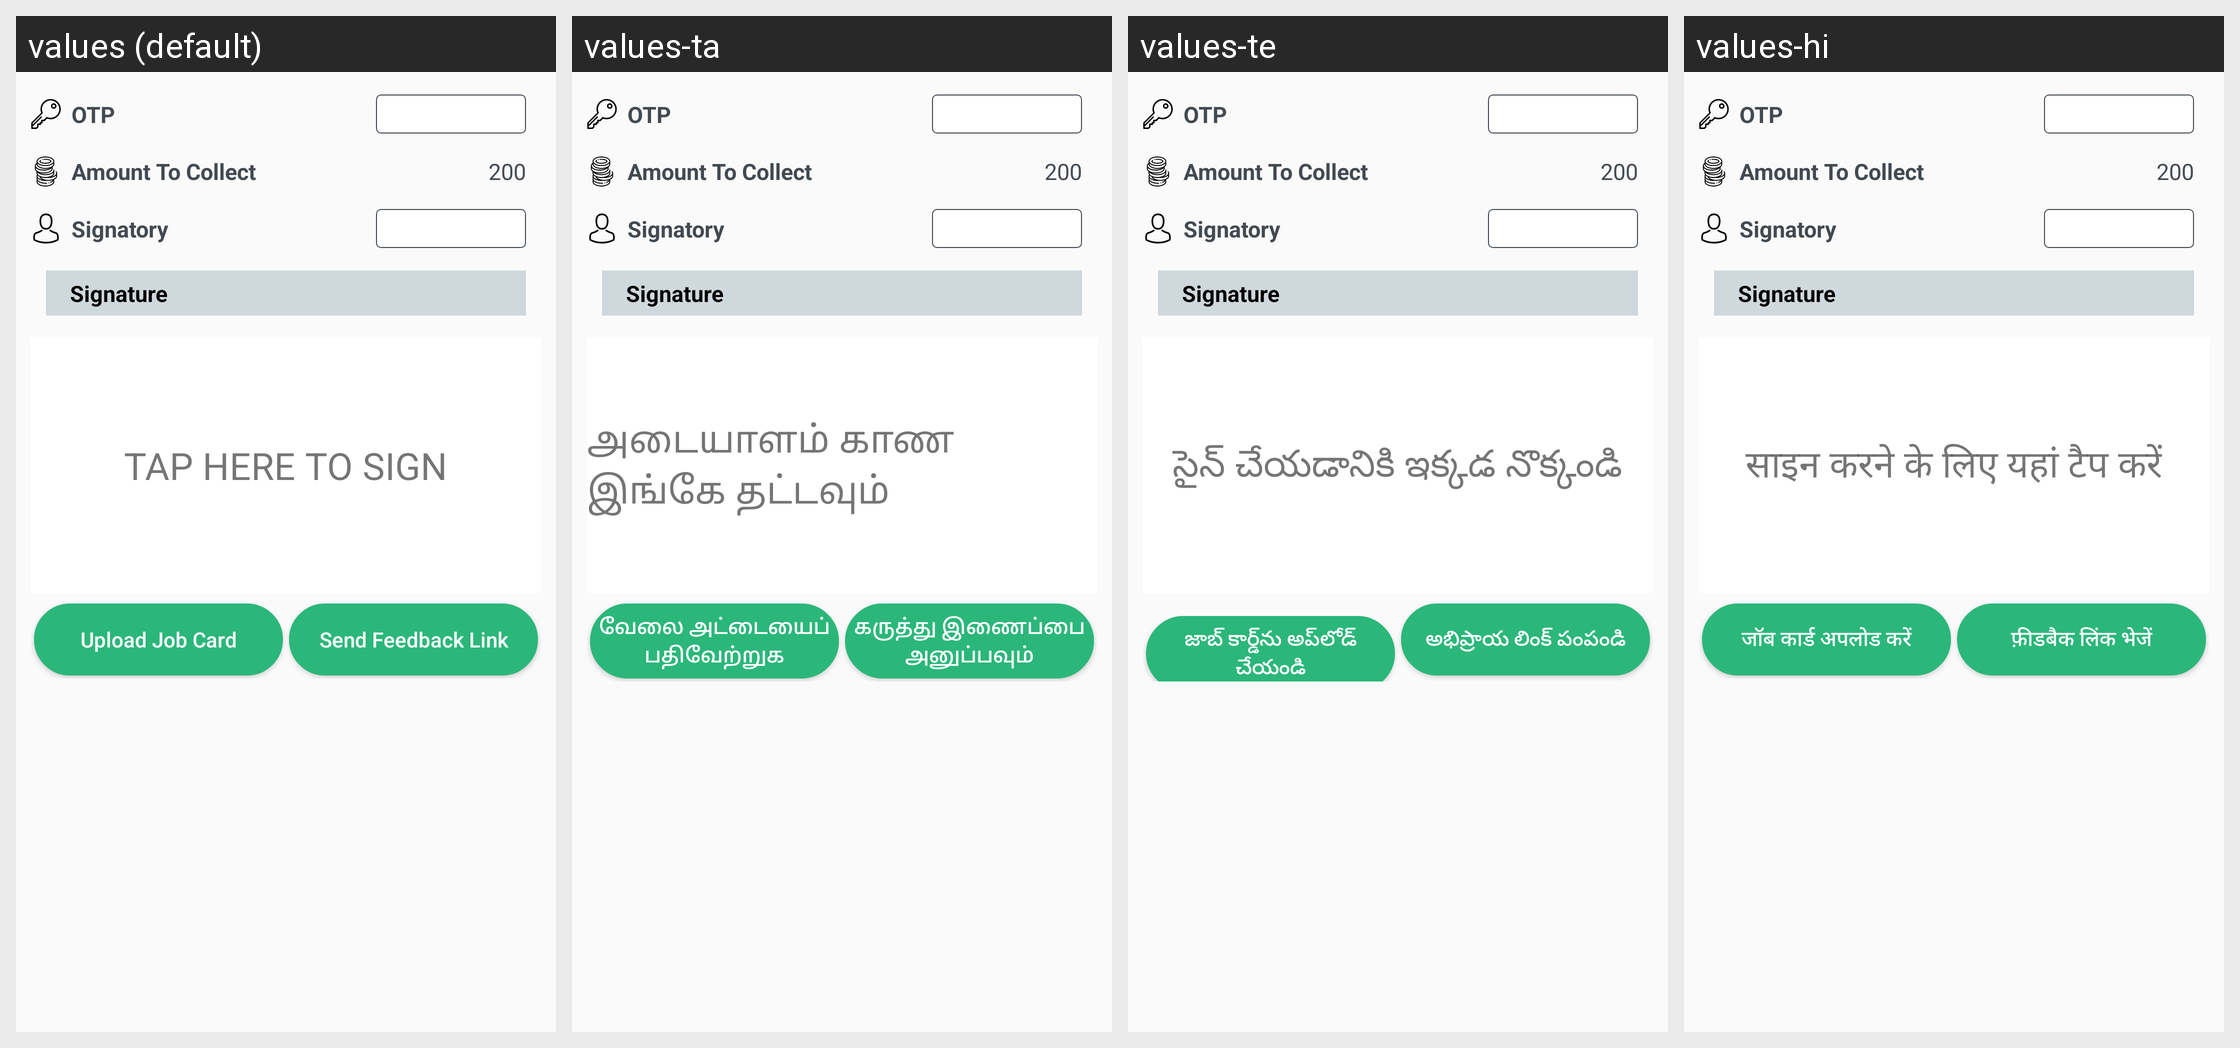

The Android screen above is rendered under several locales of the same app. Produce the string resources it draws, with the default and per-locale values.
Android screen res/layout/pager_signature.xml rendered under 4 locales, left to right: values (default), values-ta, values-te, values-hi. Device: Nexus 5 (rendered at 1080×1920; each locale shown at half size, 540×960, under a caption strip naming it); theme AppTheme.
Other locales in the repository, not shown: values-gu, values-kn, values-mr.
Strings drawn on this screen, with the default value and each locale's value (text and hints the layout hard-codes, and strings that could not be matched under every locale, appear in the picture but are not listed):

tap_here_to_sign
  values: TAP HERE TO SIGN
  values-ta: அடையாளம் காண இங்கே தட்டவும்
  values-te: సైన్ చేయడానికి ఇక్కడ నొక్కండి
  values-hi: साइन करने के लिए यहां टैप करें

upload_job_card
  values: Upload Job Card
  values-ta: வேலை அட்டையைப் பதிவேற்றுக
  values-te: జాబ్ కార్డ్‌ను అప్‌లోడ్ చేయండి
  values-hi: जॉब कार्ड अपलोड करें

send_feedback_link
  values: Send Feedback Link
  values-ta: கருத்து இணைப்பை அனுப்பவும்
  values-te: అభిప్రాయ లింక్ పంపండి
  values-hi: फ़ीडबैक लिंक भेजें
